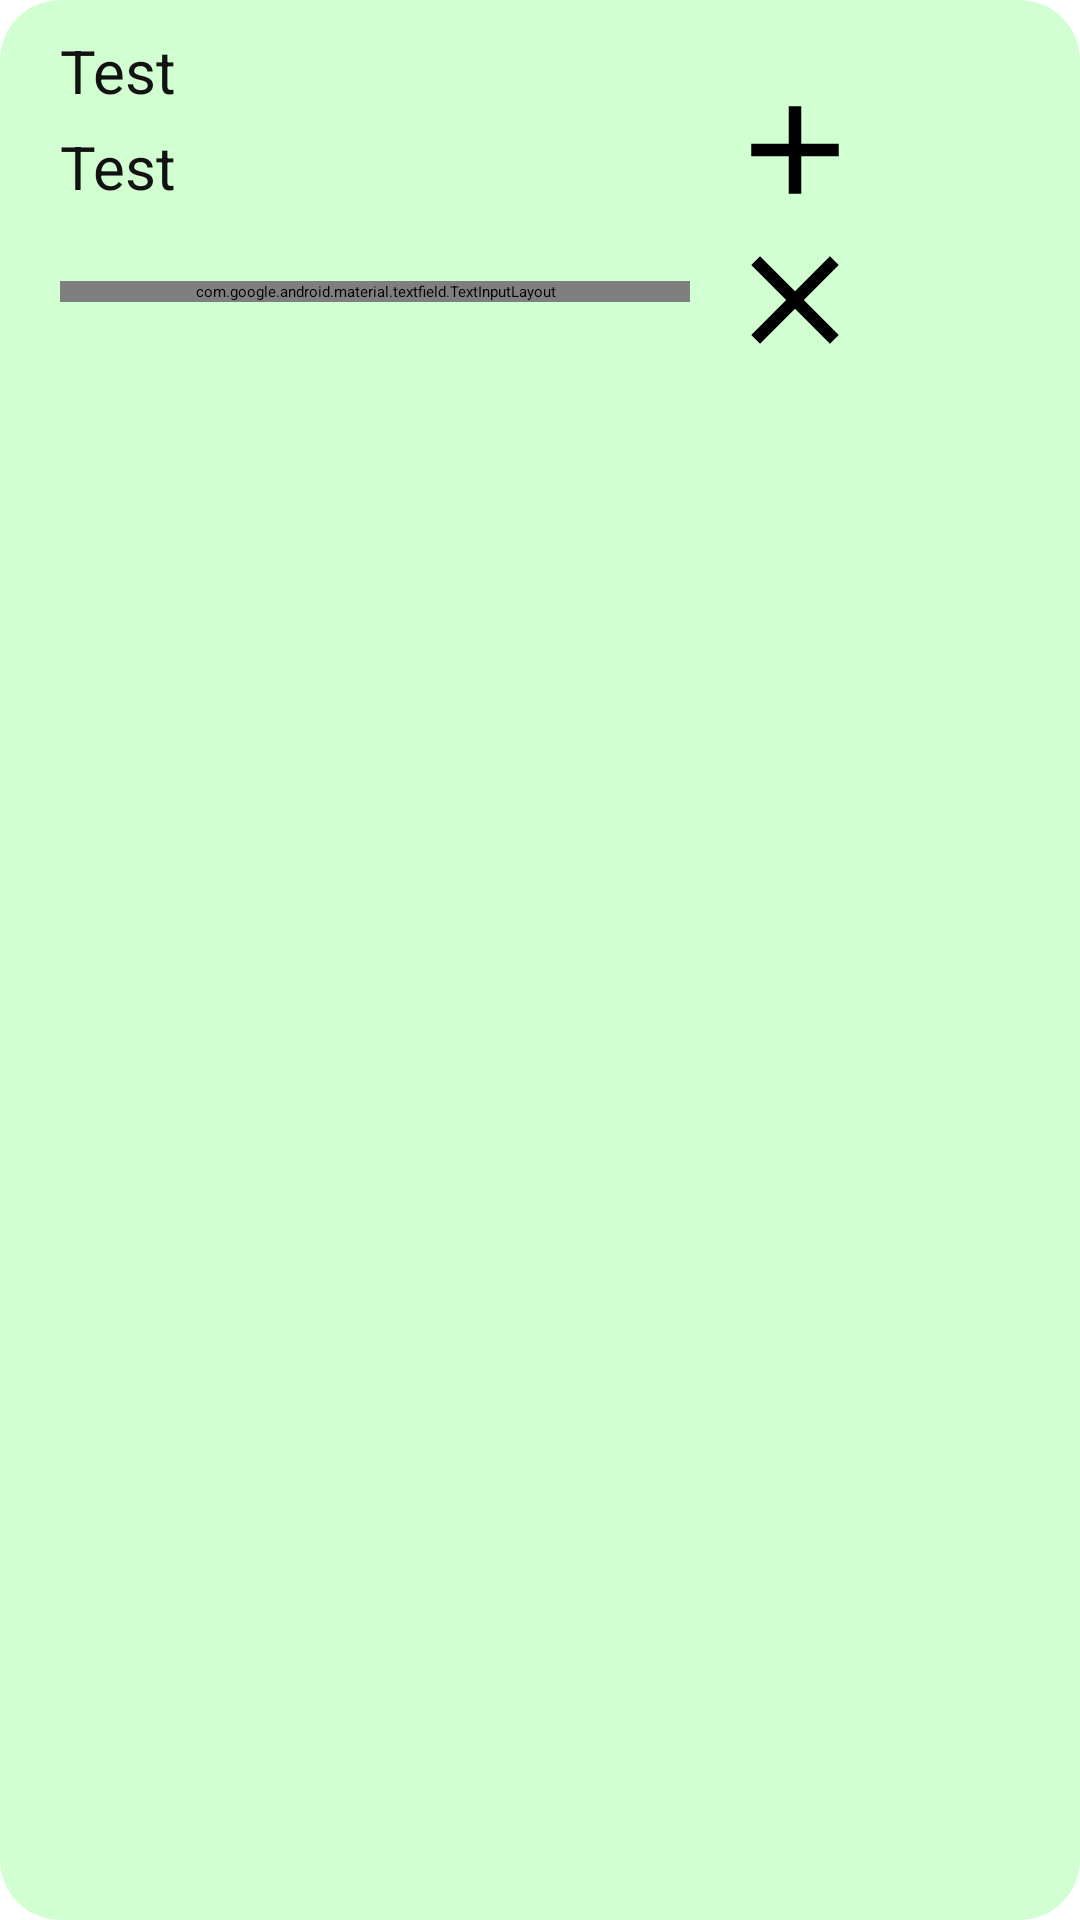

Here is an Android app screen rendered from its layout file. Give the layout XML and the strings, colors and styles it references.
<!-- AndroidManifest.xml: application theme Theme.BrauportV2 -->
<!-- res/layout/card_hopping.xml -->
<?xml version="1.0" encoding="utf-8"?>
<androidx.cardview.widget.CardView xmlns:android="http://schemas.android.com/apk/res/android"
    xmlns:app="http://schemas.android.com/apk/res-auto"
    xmlns:tools="http://schemas.android.com/tools"
    android:layout_width="wrap_content"
    android:layout_height="wrap_content"
    android:layout_gravity="center_horizontal"
    android:layout_margin="5dp"
    app:cardBackgroundColor="@color/card_color"
    app:cardCornerRadius="20dp">

    <androidx.constraintlayout.widget.ConstraintLayout
        android:layout_width="300dp"
        android:layout_height="wrap_content"
        android:padding="10dp">

        <TextView
            android:id="@+id/r_hopping_title"
            android:layout_width="210dp"
            android:layout_height="wrap_content"
            android:maxWidth="210dp"
            android:text="@string/dummy_text"
            android:textColor="@color/appBars_color"
            android:textSize="20sp"
            app:layout_constraintEnd_toStartOf="@+id/r_hopping_add"
            app:layout_constraintStart_toStartOf="parent"
            app:layout_constraintTop_toTopOf="parent" />

        <TextView
            android:id="@+id/r_hopping_amount"
            android:layout_width="210dp"
            android:layout_height="wrap_content"
            android:layout_marginTop="5dp"
            android:maxWidth="210dp"
            android:text="@string/dummy_text"
            android:textColor="@color/appBars_color"
            android:textSize="20sp"
            app:layout_constraintEnd_toStartOf="@+id/r_hopping_add"
            app:layout_constraintStart_toStartOf="parent"
            app:layout_constraintTop_toBottomOf="@+id/r_hopping_title" />

        <com.google.android.material.textfield.TextInputLayout
            android:id="@+id/r_hopping_timeInputLayout"
            style="@style/Widget.MaterialComponents.TextInputLayout.OutlinedBox"
            android:layout_width="0dp"
            android:layout_height="wrap_content"
            android:layout_marginStart="10dp"
            android:layout_marginTop="5dp"
            android:layout_marginEnd="10dp"
            android:layout_marginBottom="5dp"
            app:boxBackgroundColor="@color/white"
            app:layout_constraintBottom_toBottomOf="parent"
            app:layout_constraintEnd_toStartOf="@+id/r_hopping_add"
            app:layout_constraintStart_toStartOf="parent"
            app:layout_constraintTop_toBottomOf="@+id/r_hopping_amount">

            <com.google.android.material.textfield.TextInputEditText
                android:id="@+id/r_hopping_timeInput"
                android:layout_width="match_parent"
                android:layout_height="wrap_content"
                android:hint="@string/insert_time"
                android:inputType="text"
                android:textColorHint="#546E7A"
                tools:ignore="TextContrastCheck" />

        </com.google.android.material.textfield.TextInputLayout>

        <ImageButton
            android:id="@+id/r_hopping_add"
            android:layout_width="50dp"
            android:layout_height="50dp"
            android:layout_marginTop="15dp"
            android:contentDescription="@string/add_button"
            android:src="@drawable/ic_add"
            app:backgroundTint="@color/card_color"
            app:layout_constraintEnd_toEndOf="parent"
            app:layout_constraintTop_toTopOf="parent"
            tools:ignore="SpeakableTextPresentCheck" />

        <ImageButton
            android:id="@+id/r_hopping_delete"
            android:layout_width="50dp"
            android:layout_height="50dp"
            android:contentDescription="@string/delete_button"
            android:src="@drawable/ic_close"
            app:backgroundTint="@color/card_color"
            app:layout_constraintEnd_toEndOf="parent"
            app:layout_constraintTop_toBottomOf="@+id/r_hopping_add"
            tools:ignore="SpeakableTextPresentCheck" />

    </androidx.constraintlayout.widget.ConstraintLayout>

</androidx.cardview.widget.CardView>
<!-- resources referenced by this layout -->
<resources>
  <color name="appBars_color">#121212</color>
  <color name="card_color">#D2FFD2</color>
  <color name="white">#FFFFFFFF</color>
  <!-- drawable ic_add (drawable) -->
  <vector xmlns:tools="http://schemas.android.com/tools"
      android:height="24dp" android:tint="#000000"
      android:viewportHeight="24" android:viewportWidth="24"
      android:width="24dp" xmlns:android="http://schemas.android.com/apk/res/android">
      <path android:fillColor="@android:color/white"
          android:pathData="M19,13h-6v6h-2v-6H5v-2h6V5h2v6h6v2z"
          tools:ignore="VectorRaster" />
  </vector>
  <!-- drawable ic_close (drawable) -->
  <vector xmlns:tools="http://schemas.android.com/tools"
      android:height="24dp" android:tint="#000000"
      android:viewportHeight="24" android:viewportWidth="24"
      android:width="24dp" xmlns:android="http://schemas.android.com/apk/res/android">
      <path
          android:fillColor="@android:color/white"
          android:pathData="M19,6.41L17.59,5 12,10.59 6.41,5 5,6.41 10.59,12 5,17.59 6.41,19 12,13.41 17.59,19 19,17.59 13.41,12z"
          tools:ignore="VectorRaster" />
  </vector>
  <string name="dummy_text">Test</string>
  <string name="insert_time">Zeit eingeben</string>
  <style name="Theme.BrauportV2" parent="Theme.MaterialComponents.DayNight.NoActionBar">
          <item name="colorPrimary">@color/card_color</item>
          <item name="colorPrimaryDark">@color/purple_500</item>
          <item name="colorPrimaryVariant">@color/appBars_color</item>
          <item name="colorOnPrimary">@color/black</item>
          <item name="colorSecondary">@color/teal_200</item>
          <item name="colorSecondaryVariant">@color/teal_700</item>
          <item name="colorOnSecondary">@color/black</item>
          <item name="android:statusBarColor" tools:targetApi="l">?attr/colorPrimaryVariant</item>
      </style>
  <color name="purple_500">#FF6200EE</color>
  <color name="black">#FF000000</color>
  <color name="teal_200">#FF03DAC5</color>
  <color name="teal_700">#FF018786</color>
</resources>
